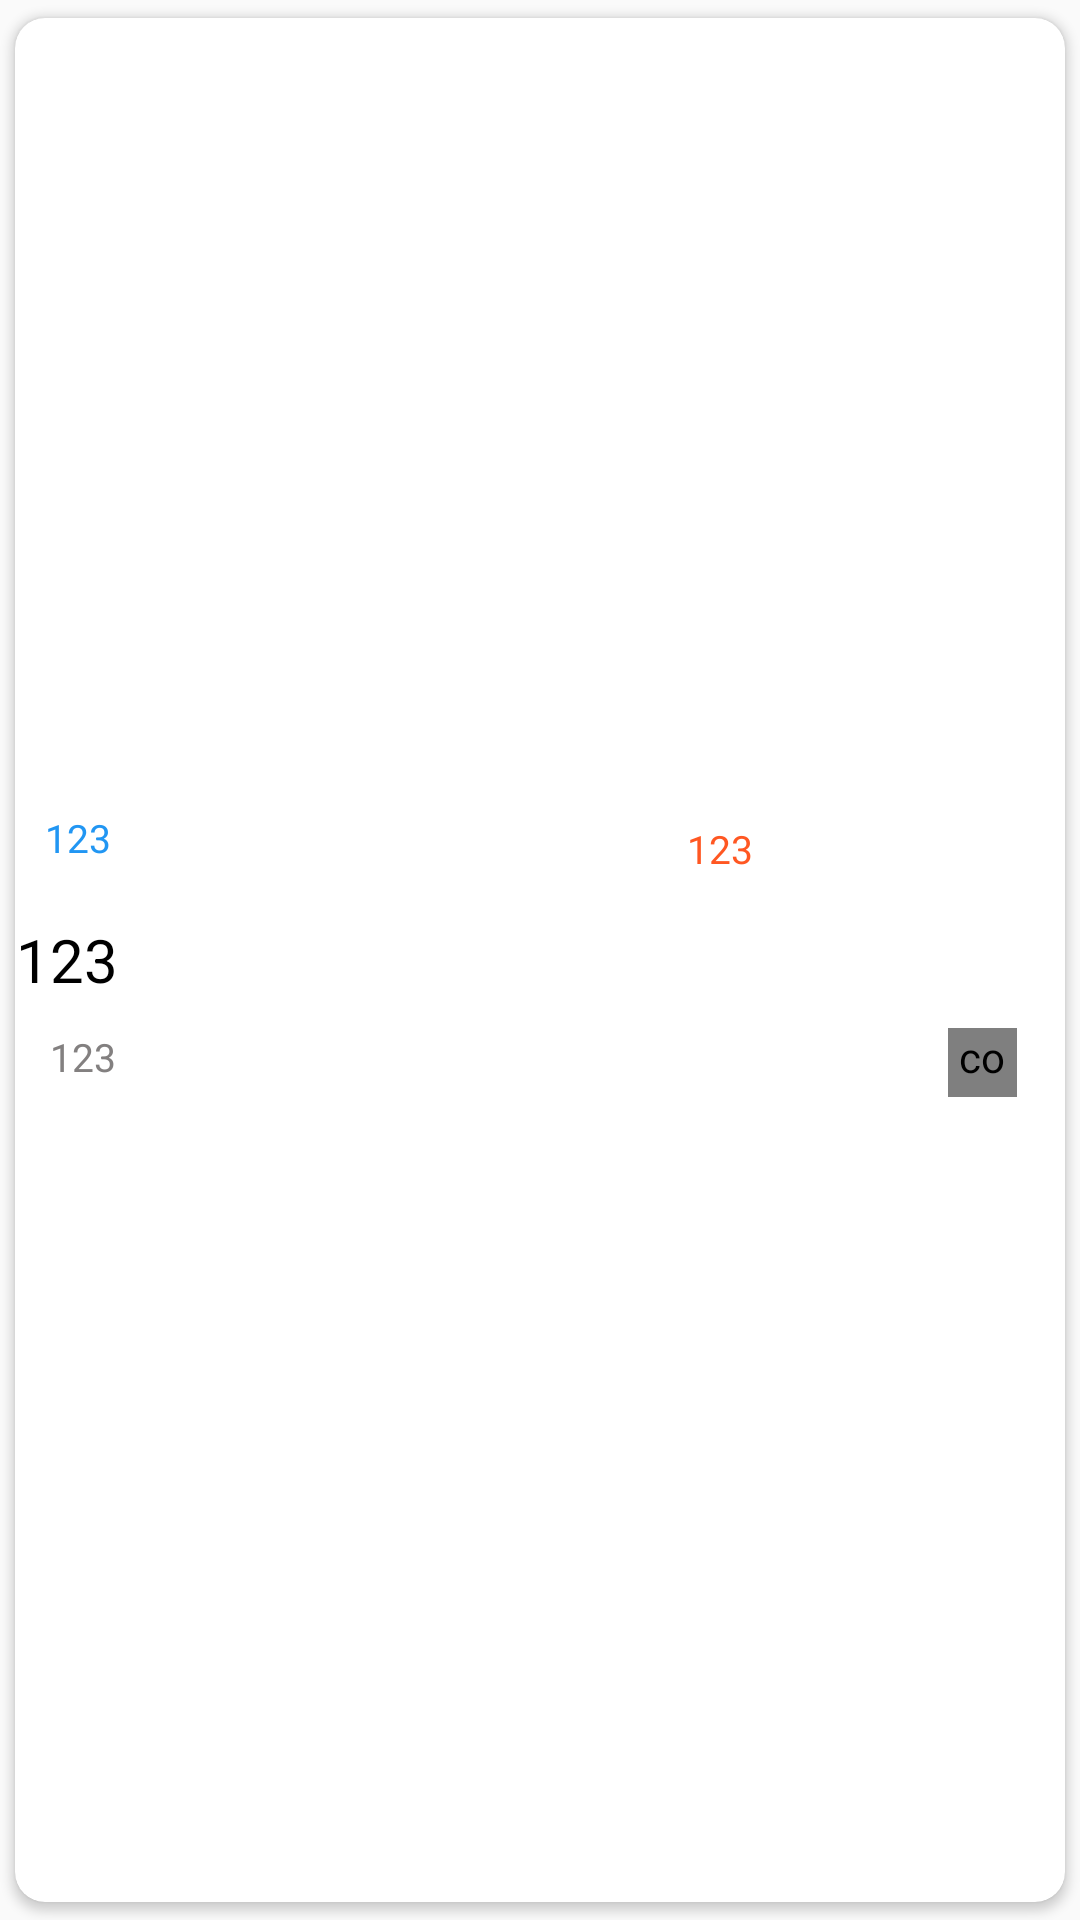

Layout XML and referenced resources for this Android screen:
<!-- AndroidManifest.xml: application theme AppTheme -->
<!-- res/layout/second_item.xml -->
<?xml version="1.0" encoding="utf-8"?>
<androidx.cardview.widget.CardView
    xmlns:android="http://schemas.android.com/apk/res/android"
    xmlns:app="http://schemas.android.com/apk/res-auto"
    xmlns:tools="http://schemas.android.com/tools"
    android:orientation="vertical"
    android:layout_width="match_parent"
    android:layout_height="wrap_content"
    app:cardCornerRadius="10dp"
    app:cardUseCompatPadding="true"
    >

    <androidx.constraintlayout.widget.ConstraintLayout
        android:layout_width="match_parent"
        android:layout_height="wrap_content"
        android:layout_gravity="center"
        tools:layout_editor_absoluteX="7dp"
        tools:layout_editor_absoluteY="8dp">


        <TextView
            android:id="@+id/seconditem_num"
            android:layout_width="352dp"
            android:layout_height="wrap_content"
            android:layout_marginStart="2dp"
            android:layout_marginLeft="2dp"
            android:text="123"
            android:textColor="#000000"
            android:textSize="20sp"
            app:layout_constraintBottom_toBottomOf="parent"
            app:layout_constraintEnd_toEndOf="parent"
            app:layout_constraintHorizontal_bias="0.477"
            app:layout_constraintStart_toStartOf="parent"
            app:layout_constraintTop_toTopOf="parent" />

        <TextView
            android:id="@+id/secondtype"
            android:layout_width="90dp"
            android:layout_height="20dp"
            android:layout_marginStart="10dp"
            android:layout_marginLeft="10dp"
            android:layout_marginTop="4dp"
            android:layout_marginBottom="8dp"
            android:text="123"
            android:textColor="#2196F3"
            android:textSize="13sp"
            app:layout_constraintBottom_toTopOf="@+id/seconditem_num"
            app:layout_constraintEnd_toStartOf="@+id/time"
            app:layout_constraintHorizontal_bias="0.087"
            app:layout_constraintStart_toStartOf="parent"
            app:layout_constraintTop_toTopOf="parent"
            app:layout_constraintVertical_bias="0.0" />

        <TextView
            android:id="@+id/secondtime"
            android:layout_width="120dp"
            android:layout_height="20dp"
            android:layout_marginStart="2dp"
            android:layout_marginLeft="2dp"
            android:text="123"
            android:textColor="#FF5722"
            android:textSize="13sp"
            app:layout_constraintBottom_toTopOf="@+id/seconditem_num"
            app:layout_constraintEnd_toEndOf="parent"
            app:layout_constraintHorizontal_bias="0.974"
            app:layout_constraintStart_toStartOf="parent"
            app:layout_constraintTop_toTopOf="@+id/secondtype"
            app:layout_constraintVertical_bias="0.222" />

        <TextView
            android:id="@+id/secondauther"
            android:layout_width="220dp"
            android:layout_height="20dp"
            android:layout_marginTop="10dp"
            android:layout_marginBottom="10dp"
            android:text="123"
            android:textColor="#838080"
            android:textSize="13sp"
            app:layout_constraintBottom_toBottomOf="parent"
            app:layout_constraintEnd_toEndOf="parent"
            app:layout_constraintHorizontal_bias="0.089"
            app:layout_constraintStart_toStartOf="parent"
            app:layout_constraintTop_toBottomOf="@+id/seconditem_num"
            app:layout_constraintVertical_bias="0.375" />

        <com.like.LikeButton
            android:id="@+id/likeBtn"
            android:layout_width="23dp"
            android:layout_height="23dp"
            app:anim_scale_factor="2"
            app:icon_size="30dp"
            app:icon_type="star"
            app:layout_constraintBottom_toBottomOf="parent"
            app:layout_constraintEnd_toEndOf="parent"
            app:layout_constraintHorizontal_bias="0.831"
            app:layout_constraintStart_toEndOf="@+id/secondauther"
            app:layout_constraintTop_toBottomOf="@+id/seconditem_num"
            app:layout_constraintVertical_bias="0.545"
            app:like_drawable="@mipmap/shoucang"
            app:unlike_drawable="@mipmap/noshoucang" />

    </androidx.constraintlayout.widget.ConstraintLayout>

</androidx.cardview.widget.CardView>
<!-- resources referenced by this layout -->
<resources>
  <!-- mipmap noshoucang: png bitmap (mipmap-xxxhdpi, 700 bytes) -->
  <!-- mipmap shoucang: png bitmap (mipmap-hdpi, 758 bytes) -->
  <style name="AppTheme" parent="Theme.AppCompat.Light.NoActionBar">
          <item name="windowNoTitle">true</item>
          
          <item name="colorPrimary">@color/colorPrimary</item>
          <item name="colorPrimaryDark">@color/colorPrimaryDark</item>
          <item name="colorAccent">@color/colorAccent</item>
      </style>
  <color name="colorPrimary">#008577</color>
  <color name="colorPrimaryDark">#00574B</color>
  <color name="colorAccent">#D81B60</color>
</resources>
